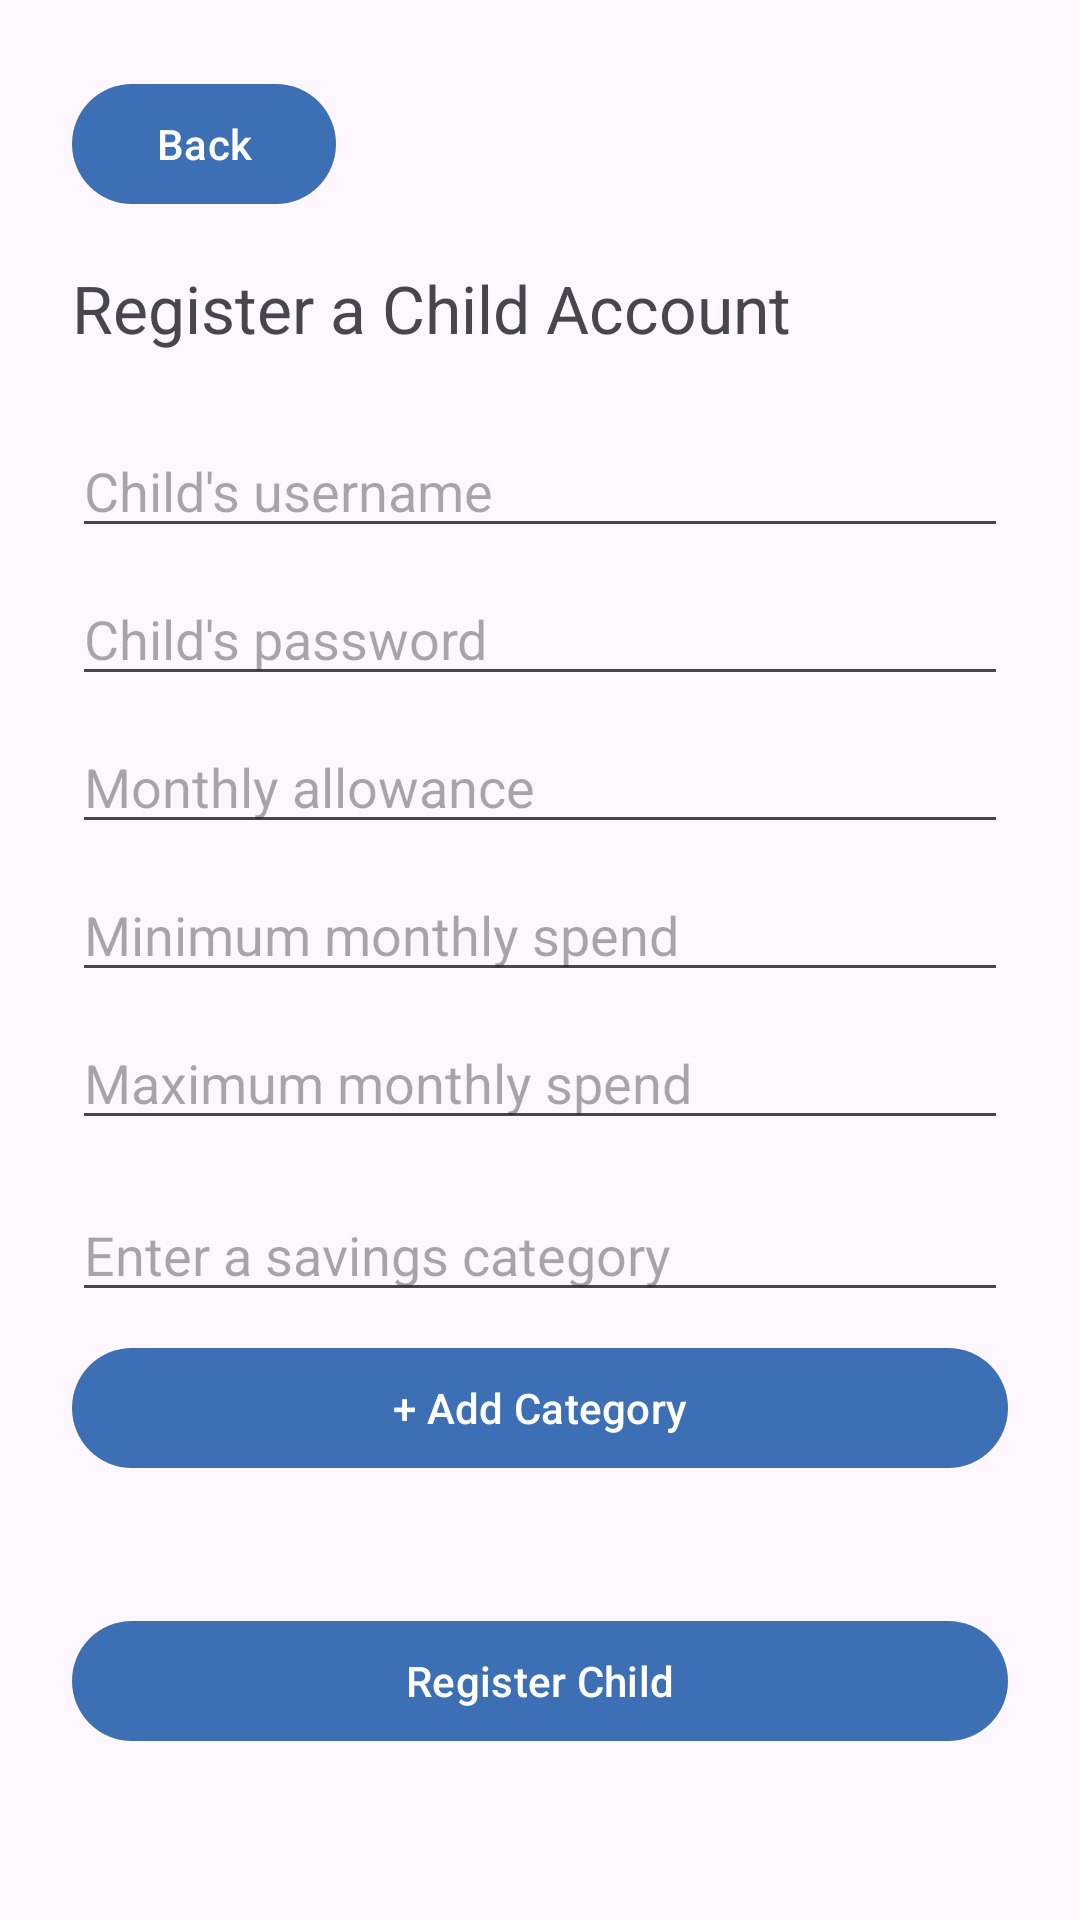

The Android layout XML behind this screen, and the referenced resources:
<!-- AndroidManifest.xml: application theme Theme.Jarzy -->
<!-- res/layout/activity_register_child.xml -->
<?xml version="1.0" encoding="utf-8"?>
<LinearLayout xmlns:android="http://schemas.android.com/apk/res/android"
    android:layout_width="match_parent"
    android:layout_height="match_parent"
    android:orientation="vertical"
    android:padding="24dp">

    <Button
        android:id="@+id/btnBack"
        android:layout_width="wrap_content"
        android:layout_height="wrap_content"
        android:text="Back"
        android:layout_marginBottom="16dp" />

    <TextView
        android:id="@+id/tvRegChildTitle"
        android:layout_width="wrap_content"
        android:layout_height="wrap_content"
        android:text="Register a Child Account"
        android:textSize="22sp"
        android:layout_marginBottom="24dp" />

    <EditText
        android:id="@+id/etChildUsername"
        android:layout_width="match_parent"
        android:layout_height="wrap_content"
        android:hint="Child's username"
        android:inputType="text" />

    <EditText
        android:id="@+id/etChildPassword"
        android:layout_width="match_parent"
        android:layout_height="wrap_content"
        android:hint="Child's password"
        android:inputType="textPassword"
        android:layout_marginTop="8dp" />

    <EditText
        android:id="@+id/etMonthlyAllowance"
        android:layout_width="match_parent"
        android:layout_height="wrap_content"
        android:hint="Monthly allowance"
        android:inputType="numberDecimal"
        android:layout_marginTop="8dp" />

    <EditText
        android:id="@+id/etMinSpend"
        android:layout_width="match_parent"
        android:layout_height="wrap_content"
        android:hint="Minimum monthly spend"
        android:inputType="numberDecimal"
        android:layout_marginTop="8dp" />

    <EditText
        android:id="@+id/etMaxSpend"
        android:layout_width="match_parent"
        android:layout_height="wrap_content"
        android:hint="Maximum monthly spend"
        android:inputType="numberDecimal"
        android:layout_marginTop="8dp" />

    <EditText
        android:id="@+id/etCategoryName"
        android:layout_width="match_parent"
        android:layout_height="wrap_content"
        android:hint="Enter a savings category"
        android:inputType="text"
        android:layout_marginTop="16dp" />

    <Button
        android:id="@+id/btnAddCategory"
        android:layout_width="match_parent"
        android:layout_height="wrap_content"
        android:text="+ Add Category"
        android:layout_marginTop="8dp" />

    <TextView
        android:id="@+id/tvCategoriesAdded"
        android:layout_width="match_parent"
        android:layout_height="wrap_content"
        android:layout_marginTop="8dp" />

    <Button
        android:id="@+id/btnRegisterChild"
        android:layout_width="match_parent"
        android:layout_height="wrap_content"
        android:text="Register Child"
        android:layout_marginTop="16dp" />

    <TextView
        android:id="@+id/tvRegChildError"
        android:layout_width="wrap_content"
        android:layout_height="wrap_content"
        android:textColor="#D32F2F"
        android:layout_marginTop="12dp" />

</LinearLayout>
<!-- resources referenced by this layout -->
<resources>
  <style name="Theme.Jarzy" parent="Base.Theme.Jarzy" />
  <style name="Base.Theme.Jarzy" parent="Theme.Material3.DayNight.NoActionBar">
          <item name="colorPrimary">@color/jarzy_blue</item>
      </style>
  <color name="jarzy_blue">#3D6FB4</color>
</resources>
